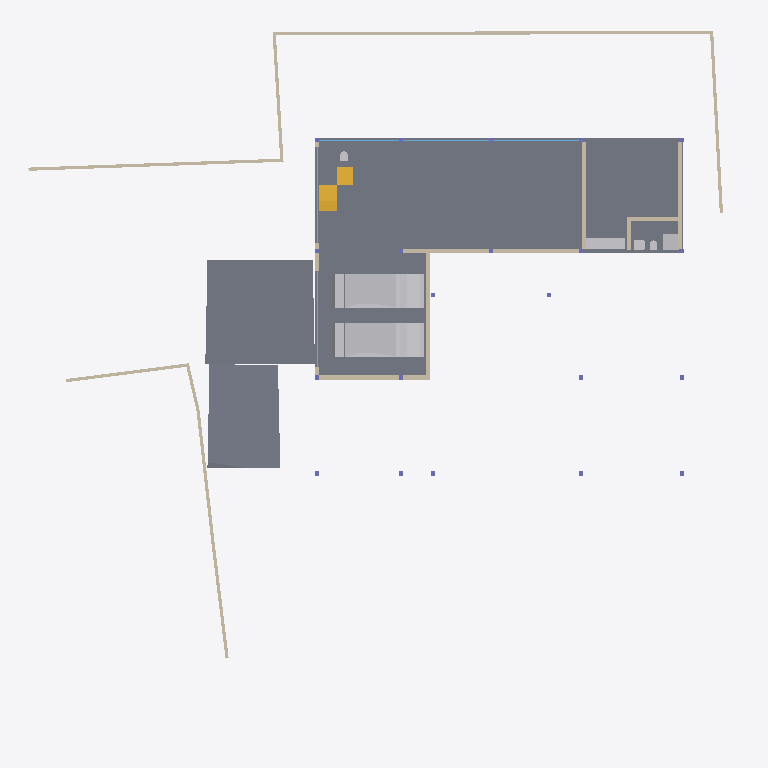
Plan cut of the same IFC building model at storey 'BF' (level -2.55 m, cut at -1.15 m), seen from above with north up, elements coloured by IFC class: 17 walls (beige), 7 other elements (light grey), 5 slabs (grey), 5 windows (light blue), 2 stair flights (yellow). Cut surfaces are drawn darker.
Extent 40.0 m × 39.7 m × 8.8 m (x, y, z). Storeys (5): BF at -2.55 m; 00 at 0.00 m; GF at 0.45 m; GF Lintel at 3.15 m; FF at 3.65 m. Elements (249): 58 IfcWall, 44 IfcBeam, 31 IfcWindow, 28 IfcFurniture, 21 IfcColumn, 19 IfcSlab, 17 IfcSanitaryTerminal, 10 IfcDoor, 6 IfcFurnishingElement, 3 IfcCovering, 3 IfcElectricAppliance, 3 IfcVehicle.

HEADER;
FILE_DESCRIPTION(('ViewDefinition [CoordinationView]'),'2;1');
FILE_NAME('Manilal.ifc','2025-01-23T14:41:38+05:30',(),(),'IfcOpenShell 0.8.0','Bonsai 0.8.0','');
FILE_SCHEMA(('IFC4X3'));
ENDSEC;
DATA;
#1480=IFCPROJECT('2TuuvCHJz54PsFPcraEbH$',$,'My Project',$,$,$,$,(#3,#128),#1481);
#3305=IFCSITE('0lpfVeOW52QfroqLYyHNY2',$,'My Site',$,$,#26,$,$,$,$,$,$,$,$);
#22021=IFCSITE('3bEIgyqTrDuwi1cEDDCOva',$,'Site',$,$,#22364,#22354,$,$,$,$,$,$,$);
#3313=IFCBUILDING('0MzaWOaS178x5FMqOflU3C',$,'My Building',$,$,#25,$,$,$,$,$,$);
#2081=IFCBUILDINGSTOREY('09kFoqoxrCvB1_fcEsMZsQ',$,'GF',$,$,#217,$,$,$,$);
#2986=IFCBUILDINGSTOREY('0zoFHJ9PnFW80M$mIVDQW3',$,'BF',$,$,#14477,$,$,$,$);
#17145=IFCBUILDINGSTOREY('0MckaoTknA3edZMUNhTyAK',$,'FF',$,$,#17254,$,$,$,$);
#20035=IFCBUILDINGSTOREY('3LpnsPikv4mRTBpfC3WQtx',$,'00',$,$,#20051,$,$,$,$);
#23582=IFCBUILDINGSTOREY('0DtUgpQ1b6nBmkLmvc_ehu',$,'GF Lintel',$,$,#23767,$,$,$,$);
#94438=IFCSLAB('2EraIgkGPAQP6d2WAmWu9T',$,'Slab',$,$,#94439,#94459,$,$);
#15655=IFCSLAB('3aSar1Jj9DLfSAmIm2knx1',$,'Slab',$,$,#16119,#15669,$,$);
#29381=IFCSLAB('30Y2A3Waj1_g7GRY9nwvu4',$,'Slab',$,$,#45978,#29392,$,$);
#29348=IFCSLAB('1A5GJs4GvBjeLaBLjkEViO',$,'Slab',$,$,#46131,#29359,$,$);
#19398=IFCVEHICLE('0rzGDxo0H1CRYsT$ARQpVS',$,'Vehicle',$,$,#93185,#19411,$,$);
#93186=IFCVEHICLE('09kCGSf$LDBwv0agp2PRhM',$,'Vehicle',$,$,#93409,#93199,$,$);
#28303=IFCWALL('27XUrfdFf8NB4WaAp9CQAl',$,'Wall',$,$,#28458,#28314,$,$);
#28186=IFCWALL('2UlyJbGOL47vem9W3W5T7b',$,'Wall',$,$,#29423,#28197,$,$);
#30905=IFCWALL('0J9S4Srlb1MOsgNvH90_Ni',$,'Wall',$,$,#30979,#30916,$,$);
#26216=IFCWALL('0OsEPs_bHDiuVXt9yc07Ua',$,'Wall',$,$,#28368,#26227,$,$);
#14894=IFCWALL('3LM7Pm6Iv8$Bf3kD16vEYX',$,'Wall',$,$,#15769,#14905,$,$);
#14810=IFCWALL('1YbjuILpv4AxLe7Ucp54z8',$,'Wall',$,$,#19458,#14821,$,$);
#51049=IFCSTAIRFLIGHT('0QDG9AXQX0PgjOZTZBSSJQ',$,'StairFlight',$,$,#81886,#51062,$,12,11,0.174999992052714,0.150000005960464,.STRAIGHT.);
#94395=IFCFURNITURE('2vfnp1J551PeJOiRp0gRrd',$,'Furniture',$,$,#101921,#94407,$,$);
#15914=IFCWALL('3tDJ76NTfCAufcXES8CpBj',$,'Wall',$,$,#101931,#15920,$,$);
#101546=IFCWALL('0Rf_6ET3jB1A$TE_PSB8cB',$,'Wall',$,$,#101946,#101557,$,$);
#28224=IFCWALL('10RvTK_K97Xg3Zon6pJwxP',$,'Wall',$,$,#29428,#28235,$,$);
#27060=IFCWALL('10l$0x7lzBbBMMGF1qxI0s',$,'Wall',$,$,#27511,#27071,$,$);
#27353=IFCWALL('2Y2Bm57Cb8Exxz7st0aRUc',$,'Wall',$,$,#27521,#27364,$,$);
#26619=IFCWALL('0FMxrmeoPF7x0oR7G9$aVh',$,'Wall',$,$,#27506,#26630,$,$);
#31084=IFCSLAB('2mJ_WBIbT6SAfJpED8Xgcm',$,'Slab',$,$,#81881,#31095,$,$);
#90632=IFCSTAIRFLIGHT('1sEo_XwtX0kBIaht49MRo0',$,'StairFlight',$,$,#90870,#90664,$,3,2,0.133333335320155,0.25,.STRAIGHT.);
#94098=IFCSANITARYTERMINAL('2GoFTjYOrAPA571VNh_yOb',$,'SanitaryTerminal',$,$,#101926,#94129,$,$);
#94216=IFCWALL('3MYNLO0YbBEBK4NTBTPS6V',$,'Wall',$,$,#101936,#94227,$,$);
#27098=IFCWALL('2qQNxnpy98iB6JMyhLi2FK',$,'Wall',$,$,#27516,#27109,$,$);
#94278=IFCWALL('3gMia$$xn0kPMCm6dqLabU',$,'Wall',$,$,#101941,#94289,$,$);
#94177=IFCSANITARYTERMINAL('3U1S4YgSv2bATsqyIfpscE',$,'SanitaryTerminal',$,$,#101864,#94208,$,$);
#14729=IFCWALL('2kOOzhf3b4QORblHJUR6b5',$,'Wall',$,$,#29446,#14740,$,$);
#18623=IFCWINDOW('0ge9G9fGz6TwGxq3OxN388',$,'Window.013',$,$,#49965,#44702,'DB',2.79999995231628,5.40000009536743,$,$,$);
#22513=IFCWINDOW('3pTf05FfDFueY39LujETLW',$,'Window',$,$,#49950,#45273,$,2.79999995231628,5.40000009536743,$,$,$);
#58779=IFCWINDOW('1e850nokzFqQGcrDQ$Ugfc',$,'Window',$,$,#58963,#58860,$,2.79999995231628,4.5,$,$,$);
#58443=IFCWINDOW('39L6PfhTzFTxZV7roGqNIS',$,'Window',$,$,#58953,#58897,$,2.79999995231628,5.40000009536743,$,$,$);
#58705=IFCWINDOW('372DwnnYD3TxbXeTvTLPDH',$,'Window',$,$,#58958,#58736,$,2.79999995231628,4.5,$,$,$);
#101891=IFCSANITARYTERMINAL('1ynXfcIYL2FgZOvaNltjdb',$,'SanitaryTerminal',$,$,#101956,#101904,$,$);
#94059=IFCSANITARYTERMINAL('26hsVniF59Sf55pwLrvsty',$,'SanitaryTerminal',$,$,#101890,#94090,$,$);
#29467=IFCWALL('2U66_ERPrD$A$2PTOc1bPA',$,'Wall',$,$,#29544,#29478,$,$);
ENDSEC;
